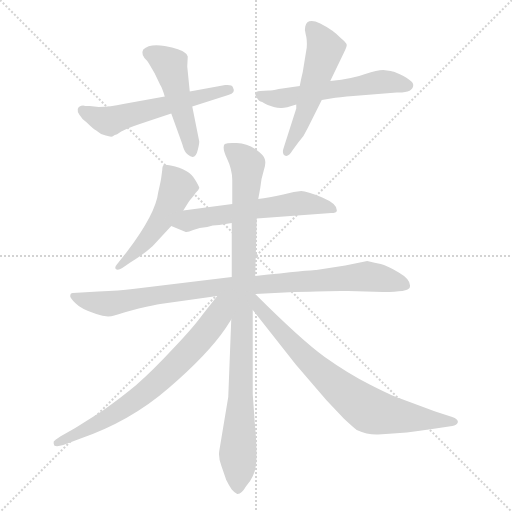
t = 0.00 s
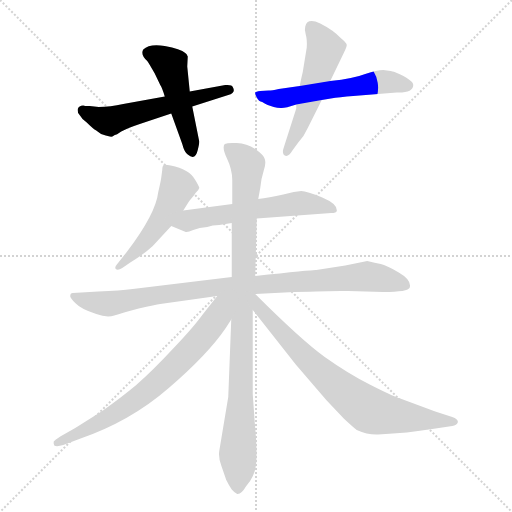
t = 1.60 s
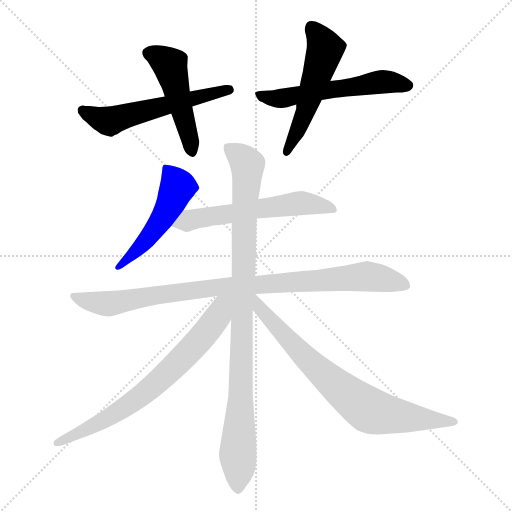
t = 3.20 s
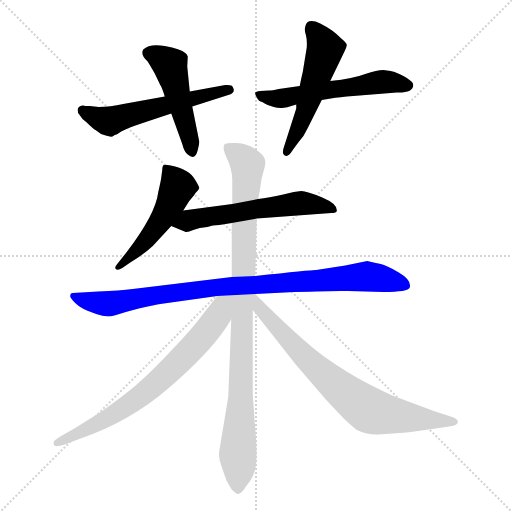
t = 4.80 s
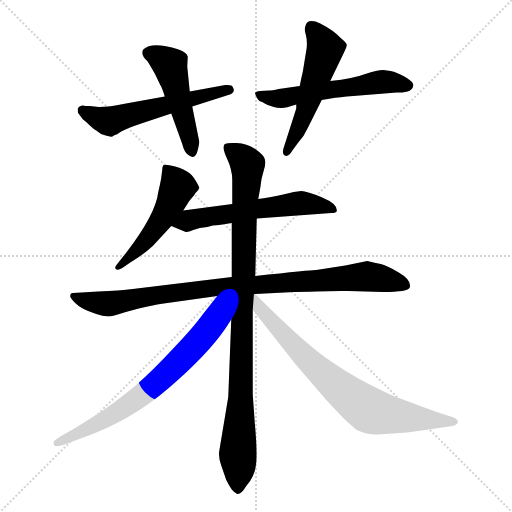
t = 6.40 s
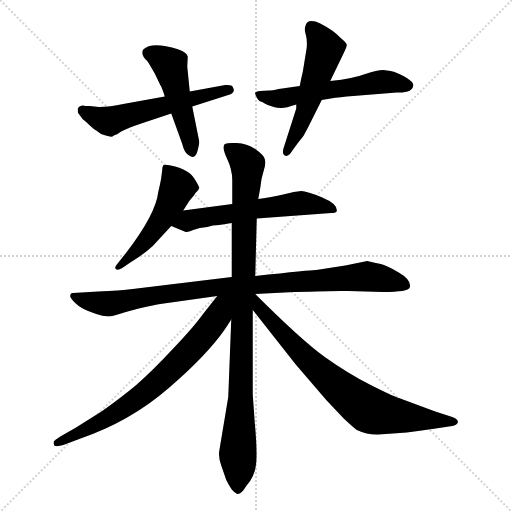
t = 8.00 s

The animated SVG that drew these frames (rendered in a browser with its animation timeline set to each time). Animation: 10 CSS @keyframes rules; one cycle of 8.00 s.

<svg version="1.1" viewBox="0 0 1024 1024" xmlns="http://www.w3.org/2000/svg">
  <g stroke="lightgray" stroke-dasharray="1,1" stroke-width="1" transform="scale(4, 4)">
    <line x1="0" y1="0" x2="256" y2="256"></line>
    <line x1="256" y1="0" x2="0" y2="256"></line>
    <line x1="128" y1="0" x2="128" y2="256"></line>
    <line x1="0" y1="128" x2="256" y2="128"></line>
  </g>
<g transform="scale(1, -1) translate(0, -855)">
   <style type="text/css">
    @keyframes keyframes0 {
      from {
       stroke: blue;
       stroke-dashoffset: 560;
       stroke-width: 128;
       }
       65% {
       animation-timing-function: step-end;
       stroke: blue;
       stroke-dashoffset: 0;
       stroke-width: 128;
       }
       to {
       stroke: black;
       stroke-width: 1024;
       }
       }
       #make-me-a-hanzi-animation-0 {
         animation: keyframes0 0.705729s both;
         animation-delay: 0.000000s;
         animation-timing-function: linear;
       }
    @keyframes keyframes1 {
      from {
       stroke: blue;
       stroke-dashoffset: 484;
       stroke-width: 128;
       }
       61% {
       animation-timing-function: step-end;
       stroke: blue;
       stroke-dashoffset: 0;
       stroke-width: 128;
       }
       to {
       stroke: black;
       stroke-width: 1024;
       }
       }
       #make-me-a-hanzi-animation-1 {
         animation: keyframes1 0.643880s both;
         animation-delay: 0.705729s;
         animation-timing-function: linear;
       }
    @keyframes keyframes2 {
      from {
       stroke: blue;
       stroke-dashoffset: 559;
       stroke-width: 128;
       }
       65% {
       animation-timing-function: step-end;
       stroke: blue;
       stroke-dashoffset: 0;
       stroke-width: 128;
       }
       to {
       stroke: black;
       stroke-width: 1024;
       }
       }
       #make-me-a-hanzi-animation-2 {
         animation: keyframes2 0.704915s both;
         animation-delay: 1.349609s;
         animation-timing-function: linear;
       }
    @keyframes keyframes3 {
      from {
       stroke: blue;
       stroke-dashoffset: 524;
       stroke-width: 128;
       }
       63% {
       animation-timing-function: step-end;
       stroke: blue;
       stroke-dashoffset: 0;
       stroke-width: 128;
       }
       to {
       stroke: black;
       stroke-width: 1024;
       }
       }
       #make-me-a-hanzi-animation-3 {
         animation: keyframes3 0.676432s both;
         animation-delay: 2.054525s;
         animation-timing-function: linear;
       }
    @keyframes keyframes4 {
      from {
       stroke: blue;
       stroke-dashoffset: 499;
       stroke-width: 128;
       }
       62% {
       animation-timing-function: step-end;
       stroke: blue;
       stroke-dashoffset: 0;
       stroke-width: 128;
       }
       to {
       stroke: black;
       stroke-width: 1024;
       }
       }
       #make-me-a-hanzi-animation-4 {
         animation: keyframes4 0.656087s both;
         animation-delay: 2.730957s;
         animation-timing-function: linear;
       }
    @keyframes keyframes5 {
      from {
       stroke: blue;
       stroke-dashoffset: 578;
       stroke-width: 128;
       }
       65% {
       animation-timing-function: step-end;
       stroke: blue;
       stroke-dashoffset: 0;
       stroke-width: 128;
       }
       to {
       stroke: black;
       stroke-width: 1024;
       }
       }
       #make-me-a-hanzi-animation-5 {
         animation: keyframes5 0.720378s both;
         animation-delay: 3.387044s;
         animation-timing-function: linear;
       }
    @keyframes keyframes6 {
      from {
       stroke: blue;
       stroke-dashoffset: 929;
       stroke-width: 128;
       }
       75% {
       animation-timing-function: step-end;
       stroke: blue;
       stroke-dashoffset: 0;
       stroke-width: 128;
       }
       to {
       stroke: black;
       stroke-width: 1024;
       }
       }
       #make-me-a-hanzi-animation-6 {
         animation: keyframes6 1.006022s both;
         animation-delay: 4.107422s;
         animation-timing-function: linear;
       }
    @keyframes keyframes7 {
      from {
       stroke: blue;
       stroke-dashoffset: 955;
       stroke-width: 128;
       }
       76% {
       animation-timing-function: step-end;
       stroke: blue;
       stroke-dashoffset: 0;
       stroke-width: 128;
       }
       to {
       stroke: black;
       stroke-width: 1024;
       }
       }
       #make-me-a-hanzi-animation-7 {
         animation: keyframes7 1.027181s both;
         animation-delay: 5.113444s;
         animation-timing-function: linear;
       }
    @keyframes keyframes8 {
      from {
       stroke: blue;
       stroke-dashoffset: 714;
       stroke-width: 128;
       }
       70% {
       animation-timing-function: step-end;
       stroke: blue;
       stroke-dashoffset: 0;
       stroke-width: 128;
       }
       to {
       stroke: black;
       stroke-width: 1024;
       }
       }
       #make-me-a-hanzi-animation-8 {
         animation: keyframes8 0.831055s both;
         animation-delay: 6.140625s;
         animation-timing-function: linear;
       }
    @keyframes keyframes9 {
      from {
       stroke: blue;
       stroke-dashoffset: 752;
       stroke-width: 128;
       }
       71% {
       animation-timing-function: step-end;
       stroke: blue;
       stroke-dashoffset: 0;
       stroke-width: 128;
       }
       to {
       stroke: black;
       stroke-width: 1024;
       }
       }
       #make-me-a-hanzi-animation-9 {
         animation: keyframes9 0.861979s both;
         animation-delay: 6.971680s;
         animation-timing-function: linear;
       }
</style>
<path d="M 450.5 685.0 L 379.5 672.0 L 329.5 662.0 L 246.5 647.0 Q 220.5 641.0 197.5 641.0 L 179.5 643.0 Q 168.5 643.0 166.5 644.0 Q 157.5 644.0 155.5 637.0 Q 154.5 630.0 158.5 626.0 Q 163.5 617.0 173.5 610.0 Q 186.5 597.0 192.5 594.0 Q 199.5 587.0 211.5 584.0 Q 223.5 580.0 226.5 583.0 L 229.5 585.0 Q 232.5 585.0 242.5 592.0 Q 252.5 598.0 282.5 608.0 L 342.5 628.0 L 384.5 642.0 L 456.5 665.0 Q 472.5 669.0 465.5 681.0 Q 464.5 686.0 450.5 685.0 Z" fill="lightgray"></path> 
<path d="M 379.5 672.0 L 374.5 722.0 L 375.5 742.0 Q 373.5 748.0 370.5 749.0 Q 361.5 757.0 329.5 763.0 Q 298.5 768.0 286.5 756.0 Q 280.5 746.0 294.5 733.0 Q 297.5 729.0 309.5 708.0 L 320.5 685.0 Q 324.5 679.0 329.5 662.0 L 342.5 628.0 L 364.5 567.0 Q 368.5 551.0 375.5 546.0 Q 390.5 533.0 395.5 555.0 Q 398.5 567.0 398.5 572.0 L 384.5 642.0 L 379.5 672.0 Z" fill="lightgray"></path> 
<path d="M 599.5 683.0 L 557.5 677.0 Q 543.5 674.0 537.5 674.0 L 520.5 673.0 Q 511.5 672.0 510.5 670.0 Q 509.5 667.0 513.5 660.0 Q 517.5 652.0 524.5 651.0 Q 530.5 647.0 535.5 645.0 L 547.5 641.0 Q 554.5 639.0 561.5 639.0 Q 568.5 638.0 592.5 646.0 L 643.5 655.0 L 661.5 658.0 Q 678.5 661.0 706.5 663.0 L 793.5 670.0 Q 826.5 669.0 826.5 685.0 Q 826.5 695.0 791.5 710.0 Q 783.5 713.0 781.5 713.0 L 766.5 715.0 Q 754.5 715.0 730.5 707.0 Q 707.5 698.0 660.5 693.0 L 599.5 683.0 Z" fill="lightgray"></path> 
<path d="M 592.5 646.0 L 592.5 638.0 L 568.5 563.0 Q 562.5 547.0 569.5 544.0 Q 576.5 540.0 585.5 555.0 L 596.5 570.0 Q 608.5 583.0 615.5 599.0 L 643.5 655.0 L 660.5 693.0 L 687.5 749.0 Q 693.5 761.0 693.5 765.0 Q 693.5 769.0 682.5 778.0 Q 666.5 795.0 640.5 808.0 Q 614.5 820.0 610.5 802.0 Q 608.5 795.0 611.5 786.0 Q 614.5 776.0 613.5 760.0 L 605.5 711.0 Q 602.5 699.0 599.5 683.0 L 592.5 646.0 Z" fill="lightgray"></path> 
<path d="M 366.5 434.0 L 378.5 453.0 L 388.5 465.0 Q 389.5 468.0 396.5 475.0 L 398.5 479.0 Q 399.5 480.0 390.5 495.0 Q 378.5 517.0 341.5 524.0 Q 330.5 526.0 327.5 525.0 Q 324.5 523.0 324.5 515.0 L 322.5 500.0 Q 321.5 492.0 316.5 471.0 Q 311.5 427.0 253.5 351.0 L 234.5 327.0 Q 228.5 321.0 231.5 317.0 Q 235.5 313.0 244.5 319.0 L 260.5 330.0 Q 288.5 347.0 305.5 363.0 L 342.5 403.0 L 366.5 434.0 Z" fill="lightgray"></path> 
<path d="M 513.5 418.0 L 662.5 429.0 Q 672.5 429.0 673.5 433.0 Q 675.5 447.0 644.5 460.0 Q 613.5 473.0 602.5 473.0 L 587.5 471.0 L 566.5 466.0 Q 537.5 460.0 516.5 457.0 L 464.5 447.0 L 366.5 434.0 C 336.5 430.0 314.5 414.0 342.5 403.0 L 371.5 391.0 Q 375.5 390.0 386.5 395.0 Q 398.5 400.0 414.5 401.0 Q 424.5 405.0 438.5 405.0 L 463.5 409.0 L 513.5 418.0 Z" fill="lightgray"></path> 
<path d="M 734.5 333.0 L 690.5 324.0 L 632.5 315.0 Q 630.5 316.0 510.5 303.0 L 463.5 301.0 L 265.5 277.0 Q 240.5 274.0 196.5 272.0 L 145.5 269.0 Q 140.5 269.0 140.5 263.0 Q 139.5 260.0 150.5 249.0 Q 161.5 237.0 192.5 227.0 Q 213.5 219.0 228.5 224.0 Q 243.5 229.0 277.5 238.0 Q 311.5 246.0 320.5 247.0 L 434.5 263.0 L 510.5 267.0 L 588.5 271.0 Q 675.5 274.0 696.5 273.0 L 766.5 271.0 Q 816.5 271.0 819.5 280.0 Q 823.5 295.0 797.5 310.0 Q 772.5 325.0 761.5 327.0 Q 750.5 329.0 734.5 333.0 Z" fill="lightgray"></path> 
<path d="M 510.5 303.0 L 513.5 418.0 L 516.5 457.0 L 520.5 479.0 Q 522.5 499.0 527.5 514.0 Q 532.5 528.0 529.5 537.0 Q 527.5 545.0 510.5 557.0 Q 493.5 568.0 473.5 569.0 Q 454.5 570.0 449.5 567.0 Q 443.5 561.0 453.5 539.0 Q 464.5 516.0 464.5 495.0 L 464.5 447.0 L 463.5 409.0 L 463.5 301.0 L 462.5 216.0 L 456.5 61.0 L 438.5 -47.0 Q 436.5 -59.0 442.5 -76.0 L 452.5 -105.0 Q 458.5 -117.0 463.5 -124.0 Q 468.5 -130.0 474.5 -133.0 Q 482.5 -134.0 492.5 -117.0 Q 510.5 -97.0 512.5 -70.0 Q 514.5 -43.0 509.5 10.0 L 505.5 66.0 L 505.5 235.0 L 510.5 303.0 Z" fill="lightgray"></path> 
<path d="M 434.5 263.0 L 404.5 225.0 Q 386.5 200.0 345.5 157.0 Q 305.5 114.0 272.5 85.0 Q 242.5 60.0 204.5 33.0 L 150.5 -1.0 L 120.5 -18.0 Q 109.5 -25.0 107.5 -28.0 Q 106.5 -31.0 108.5 -36.0 Q 113.5 -39.0 126.5 -35.0 L 158.5 -23.0 Q 260.5 12.0 337.5 79.0 Q 415.5 146.0 451.5 199.0 L 462.5 216.0 C 499.5 273.0 459.5 294.0 434.5 263.0 Z" fill="lightgray"></path> 
<path d="M 505.5 235.0 L 591.5 126.0 L 652.5 55.0 L 687.5 18.0 Q 704.5 2.0 713.5 -5.0 Q 735.5 -15.0 756.5 -14.0 Q 816.5 -11.0 864.5 -3.0 L 904.5 3.0 Q 913.5 5.0 915.5 10.0 Q 917.5 16.0 904.5 21.0 L 870.5 32.0 L 800.5 58.0 Q 782.5 64.0 739.5 86.0 Q 697.5 107.0 649.5 141.0 Q 602.5 175.0 510.5 267.0 L 507.5 267.0 C 483.5 285.0 486.5 259.0 505.5 235.0 Z" fill="lightgray"></path> 
      <clipPath id="make-me-a-hanzi-clip-0">
      <path d="M 450.5 685.0 L 379.5 672.0 L 329.5 662.0 L 246.5 647.0 Q 220.5 641.0 197.5 641.0 L 179.5 643.0 Q 168.5 643.0 166.5 644.0 Q 157.5 644.0 155.5 637.0 Q 154.5 630.0 158.5 626.0 Q 163.5 617.0 173.5 610.0 Q 186.5 597.0 192.5 594.0 Q 199.5 587.0 211.5 584.0 Q 223.5 580.0 226.5 583.0 L 229.5 585.0 Q 232.5 585.0 242.5 592.0 Q 252.5 598.0 282.5 608.0 L 342.5 628.0 L 384.5 642.0 L 456.5 665.0 Q 472.5 669.0 465.5 681.0 Q 464.5 686.0 450.5 685.0 Z" fill="lightgray"></path>
      </clipPath>
      <path clip-path="url(#make-me-a-hanzi-clip-0)" d="M 165.5 634.0 L 222.5 613.0 L 457.5 675.0 " fill="none" id="make-me-a-hanzi-animation-0" stroke-dasharray="432 864" stroke-linecap="round"></path>

      <clipPath id="make-me-a-hanzi-clip-1">
      <path d="M 379.5 672.0 L 374.5 722.0 L 375.5 742.0 Q 373.5 748.0 370.5 749.0 Q 361.5 757.0 329.5 763.0 Q 298.5 768.0 286.5 756.0 Q 280.5 746.0 294.5 733.0 Q 297.5 729.0 309.5 708.0 L 320.5 685.0 Q 324.5 679.0 329.5 662.0 L 342.5 628.0 L 364.5 567.0 Q 368.5 551.0 375.5 546.0 Q 390.5 533.0 395.5 555.0 Q 398.5 567.0 398.5 572.0 L 384.5 642.0 L 379.5 672.0 Z" fill="lightgray"></path>
      </clipPath>
      <path clip-path="url(#make-me-a-hanzi-clip-1)" d="M 297.5 750.0 L 339.5 725.0 L 384.5 552.0 " fill="none" id="make-me-a-hanzi-animation-1" stroke-dasharray="356 712" stroke-linecap="round"></path>

      <clipPath id="make-me-a-hanzi-clip-2">
      <path d="M 599.5 683.0 L 557.5 677.0 Q 543.5 674.0 537.5 674.0 L 520.5 673.0 Q 511.5 672.0 510.5 670.0 Q 509.5 667.0 513.5 660.0 Q 517.5 652.0 524.5 651.0 Q 530.5 647.0 535.5 645.0 L 547.5 641.0 Q 554.5 639.0 561.5 639.0 Q 568.5 638.0 592.5 646.0 L 643.5 655.0 L 661.5 658.0 Q 678.5 661.0 706.5 663.0 L 793.5 670.0 Q 826.5 669.0 826.5 685.0 Q 826.5 695.0 791.5 710.0 Q 783.5 713.0 781.5 713.0 L 766.5 715.0 Q 754.5 715.0 730.5 707.0 Q 707.5 698.0 660.5 693.0 L 599.5 683.0 Z" fill="lightgray"></path>
      </clipPath>
      <path clip-path="url(#make-me-a-hanzi-clip-2)" d="M 517.5 667.0 L 554.5 658.0 L 764.5 691.0 L 816.5 684.0 " fill="none" id="make-me-a-hanzi-animation-2" stroke-dasharray="431 862" stroke-linecap="round"></path>

      <clipPath id="make-me-a-hanzi-clip-3">
      <path d="M 592.5 646.0 L 592.5 638.0 L 568.5 563.0 Q 562.5 547.0 569.5 544.0 Q 576.5 540.0 585.5 555.0 L 596.5 570.0 Q 608.5 583.0 615.5 599.0 L 643.5 655.0 L 660.5 693.0 L 687.5 749.0 Q 693.5 761.0 693.5 765.0 Q 693.5 769.0 682.5 778.0 Q 666.5 795.0 640.5 808.0 Q 614.5 820.0 610.5 802.0 Q 608.5 795.0 611.5 786.0 Q 614.5 776.0 613.5 760.0 L 605.5 711.0 Q 602.5 699.0 599.5 683.0 L 592.5 646.0 Z" fill="lightgray"></path>
      </clipPath>
      <path clip-path="url(#make-me-a-hanzi-clip-3)" d="M 627.5 797.0 L 650.5 757.0 L 603.5 614.0 L 572.5 550.0 " fill="none" id="make-me-a-hanzi-animation-3" stroke-dasharray="396 792" stroke-linecap="round"></path>

      <clipPath id="make-me-a-hanzi-clip-4">
      <path d="M 366.5 434.0 L 378.5 453.0 L 388.5 465.0 Q 389.5 468.0 396.5 475.0 L 398.5 479.0 Q 399.5 480.0 390.5 495.0 Q 378.5 517.0 341.5 524.0 Q 330.5 526.0 327.5 525.0 Q 324.5 523.0 324.5 515.0 L 322.5 500.0 Q 321.5 492.0 316.5 471.0 Q 311.5 427.0 253.5 351.0 L 234.5 327.0 Q 228.5 321.0 231.5 317.0 Q 235.5 313.0 244.5 319.0 L 260.5 330.0 Q 288.5 347.0 305.5 363.0 L 342.5 403.0 L 366.5 434.0 Z" fill="lightgray"></path>
      </clipPath>
      <path clip-path="url(#make-me-a-hanzi-clip-4)" d="M 334.5 518.0 L 355.5 481.0 L 340.5 446.0 L 289.5 371.0 L 237.5 321.0 " fill="none" id="make-me-a-hanzi-animation-4" stroke-dasharray="371 742" stroke-linecap="round"></path>

      <clipPath id="make-me-a-hanzi-clip-5">
      <path d="M 513.5 418.0 L 662.5 429.0 Q 672.5 429.0 673.5 433.0 Q 675.5 447.0 644.5 460.0 Q 613.5 473.0 602.5 473.0 L 587.5 471.0 L 566.5 466.0 Q 537.5 460.0 516.5 457.0 L 464.5 447.0 L 366.5 434.0 C 336.5 430.0 314.5 414.0 342.5 403.0 L 371.5 391.0 Q 375.5 390.0 386.5 395.0 Q 398.5 400.0 414.5 401.0 Q 424.5 405.0 438.5 405.0 L 463.5 409.0 L 513.5 418.0 Z" fill="lightgray"></path>
      </clipPath>
      <path clip-path="url(#make-me-a-hanzi-clip-5)" d="M 351.5 404.0 L 377.5 415.0 L 598.5 449.0 L 647.5 444.0 L 666.5 436.0 " fill="none" id="make-me-a-hanzi-animation-5" stroke-dasharray="450 900" stroke-linecap="round"></path>

      <clipPath id="make-me-a-hanzi-clip-6">
      <path d="M 734.5 333.0 L 690.5 324.0 L 632.5 315.0 Q 630.5 316.0 510.5 303.0 L 463.5 301.0 L 265.5 277.0 Q 240.5 274.0 196.5 272.0 L 145.5 269.0 Q 140.5 269.0 140.5 263.0 Q 139.5 260.0 150.5 249.0 Q 161.5 237.0 192.5 227.0 Q 213.5 219.0 228.5 224.0 Q 243.5 229.0 277.5 238.0 Q 311.5 246.0 320.5 247.0 L 434.5 263.0 L 510.5 267.0 L 588.5 271.0 Q 675.5 274.0 696.5 273.0 L 766.5 271.0 Q 816.5 271.0 819.5 280.0 Q 823.5 295.0 797.5 310.0 Q 772.5 325.0 761.5 327.0 Q 750.5 329.0 734.5 333.0 Z" fill="lightgray"></path>
      </clipPath>
      <path clip-path="url(#make-me-a-hanzi-clip-6)" d="M 146.5 263.0 L 174.5 252.0 L 213.5 247.0 L 425.5 279.0 L 732.5 302.0 L 811.5 284.0 " fill="none" id="make-me-a-hanzi-animation-6" stroke-dasharray="801 1602" stroke-linecap="round"></path>

      <clipPath id="make-me-a-hanzi-clip-7">
      <path d="M 510.5 303.0 L 513.5 418.0 L 516.5 457.0 L 520.5 479.0 Q 522.5 499.0 527.5 514.0 Q 532.5 528.0 529.5 537.0 Q 527.5 545.0 510.5 557.0 Q 493.5 568.0 473.5 569.0 Q 454.5 570.0 449.5 567.0 Q 443.5 561.0 453.5 539.0 Q 464.5 516.0 464.5 495.0 L 464.5 447.0 L 463.5 409.0 L 463.5 301.0 L 462.5 216.0 L 456.5 61.0 L 438.5 -47.0 Q 436.5 -59.0 442.5 -76.0 L 452.5 -105.0 Q 458.5 -117.0 463.5 -124.0 Q 468.5 -130.0 474.5 -133.0 Q 482.5 -134.0 492.5 -117.0 Q 510.5 -97.0 512.5 -70.0 Q 514.5 -43.0 509.5 10.0 L 505.5 66.0 L 505.5 235.0 L 510.5 303.0 Z" fill="lightgray"></path>
      </clipPath>
      <path clip-path="url(#make-me-a-hanzi-clip-7)" d="M 455.5 561.0 L 494.5 525.0 L 474.5 -121.0 " fill="none" id="make-me-a-hanzi-animation-7" stroke-dasharray="827 1654" stroke-linecap="round"></path>

      <clipPath id="make-me-a-hanzi-clip-8">
      <path d="M 434.5 263.0 L 404.5 225.0 Q 386.5 200.0 345.5 157.0 Q 305.5 114.0 272.5 85.0 Q 242.5 60.0 204.5 33.0 L 150.5 -1.0 L 120.5 -18.0 Q 109.5 -25.0 107.5 -28.0 Q 106.5 -31.0 108.5 -36.0 Q 113.5 -39.0 126.5 -35.0 L 158.5 -23.0 Q 260.5 12.0 337.5 79.0 Q 415.5 146.0 451.5 199.0 L 462.5 216.0 C 499.5 273.0 459.5 294.0 434.5 263.0 Z" fill="lightgray"></path>
      </clipPath>
      <path clip-path="url(#make-me-a-hanzi-clip-8)" d="M 456.5 259.0 L 404.5 181.0 L 292.5 72.0 L 218.5 20.0 L 112.5 -31.0 " fill="none" id="make-me-a-hanzi-animation-8" stroke-dasharray="586 1172" stroke-linecap="round"></path>

      <clipPath id="make-me-a-hanzi-clip-9">
      <path d="M 505.5 235.0 L 591.5 126.0 L 652.5 55.0 L 687.5 18.0 Q 704.5 2.0 713.5 -5.0 Q 735.5 -15.0 756.5 -14.0 Q 816.5 -11.0 864.5 -3.0 L 904.5 3.0 Q 913.5 5.0 915.5 10.0 Q 917.5 16.0 904.5 21.0 L 870.5 32.0 L 800.5 58.0 Q 782.5 64.0 739.5 86.0 Q 697.5 107.0 649.5 141.0 Q 602.5 175.0 510.5 267.0 L 507.5 267.0 C 483.5 285.0 486.5 259.0 505.5 235.0 Z" fill="lightgray"></path>
      </clipPath>
      <path clip-path="url(#make-me-a-hanzi-clip-9)" d="M 509.5 259.0 L 515.5 257.0 L 516.5 242.0 L 530.5 225.0 L 614.5 136.0 L 732.5 38.0 L 778.5 25.0 L 906.5 12.0 " fill="none" id="make-me-a-hanzi-animation-9" stroke-dasharray="624 1248" stroke-linecap="round"></path>

</g>
</svg>
